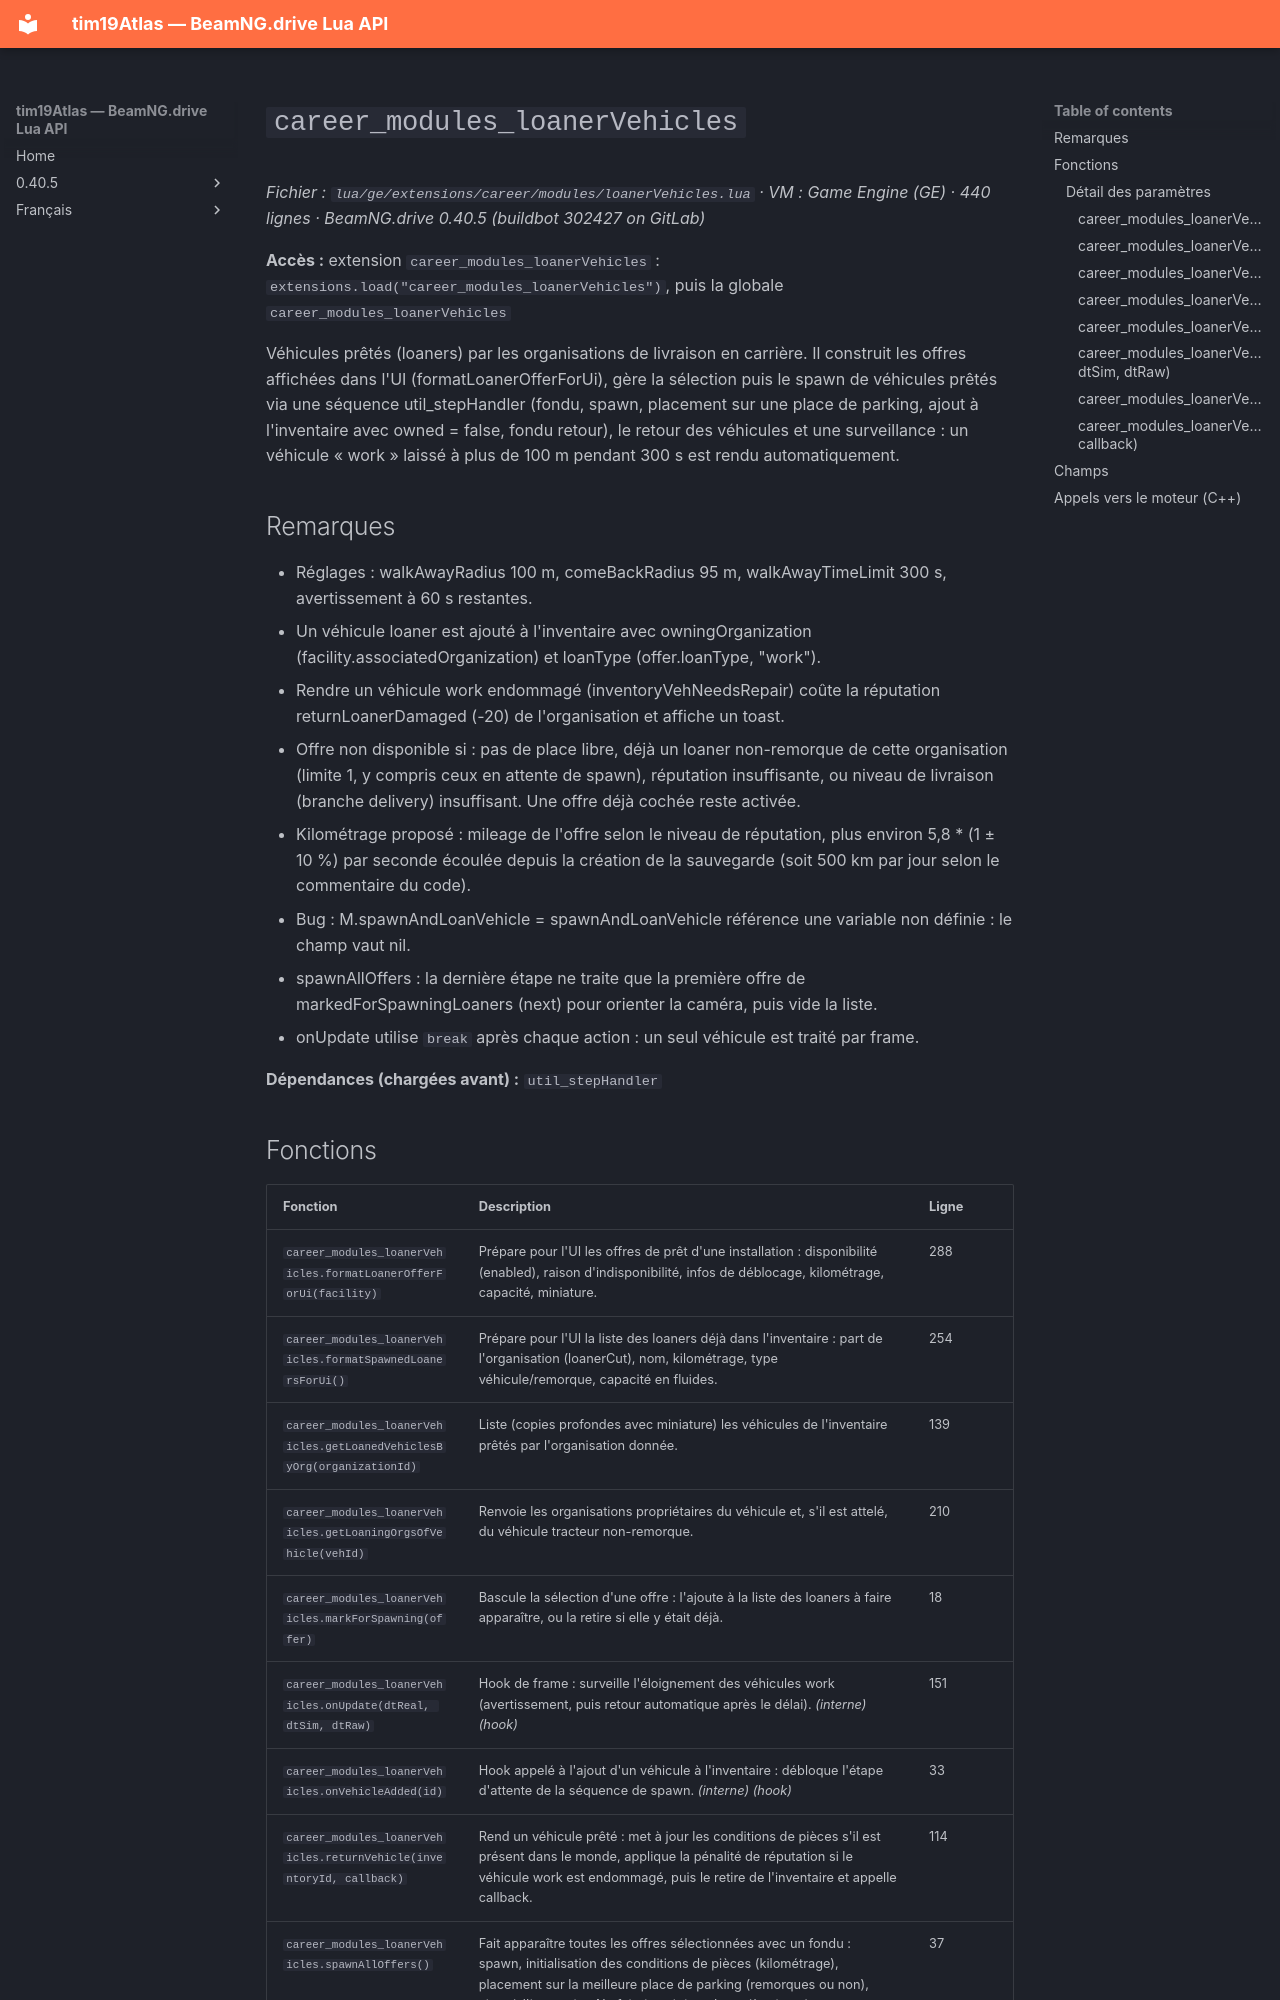

repository: Tim0219800/beamng-lua-atlas · page: fr/0.40.5/ge/extensions/career/modules/loanerVehicles.html · generator: mkdocs

# `career_modules_loanerVehicles`

*Fichier : `lua/ge/extensions/career/modules/loanerVehicles.lua` · VM : Game Engine (GE) · 440 lignes · BeamNG.drive 0.40.5 (buildbot 302427 on GitLab)*

**Accès :** extension `career_modules_loanerVehicles` : `extensions.load("career_modules_loanerVehicles")`, puis la globale `career_modules_loanerVehicles`

Véhicules prêtés (loaners) par les organisations de livraison en carrière. Il construit les offres affichées dans l'UI (formatLoanerOfferForUi), gère la sélection puis le spawn de véhicules prêtés via une séquence util_stepHandler (fondu, spawn, placement sur une place de parking, ajout à l'inventaire avec owned = false, fondu retour), le retour des véhicules et une surveillance : un véhicule « work » laissé à plus de 100 m pendant 300 s est rendu automatiquement.

## Remarques

- Réglages : walkAwayRadius 100 m, comeBackRadius 95 m, walkAwayTimeLimit 300 s, avertissement à 60 s restantes.
- Un véhicule loaner est ajouté à l'inventaire avec owningOrganization (facility.associatedOrganization) et loanType (offer.loanType, "work").
- Rendre un véhicule work endommagé (inventoryVehNeedsRepair) coûte la réputation returnLoanerDamaged (-20) de l'organisation et affiche un toast.
- Offre non disponible si : pas de place libre, déjà un loaner non-remorque de cette organisation (limite 1, y compris ceux en attente de spawn), réputation insuffisante, ou niveau de livraison (branche delivery) insuffisant. Une offre déjà cochée reste activée.
- Kilométrage proposé : mileage de l'offre selon le niveau de réputation, plus environ 5,8 * (1 ± 10 %) par seconde écoulée depuis la création de la sauvegarde (soit 500 km par jour selon le commentaire du code).
- Bug : M.spawnAndLoanVehicle = spawnAndLoanVehicle référence une variable non définie : le champ vaut nil.
- spawnAllOffers : la dernière étape ne traite que la première offre de markedForSpawningLoaners (next) pour orienter la caméra, puis vide la liste.
- onUpdate utilise `break` après chaque action : un seul véhicule est traité par frame.

**Dépendances (chargées avant) :** `util_stepHandler`
